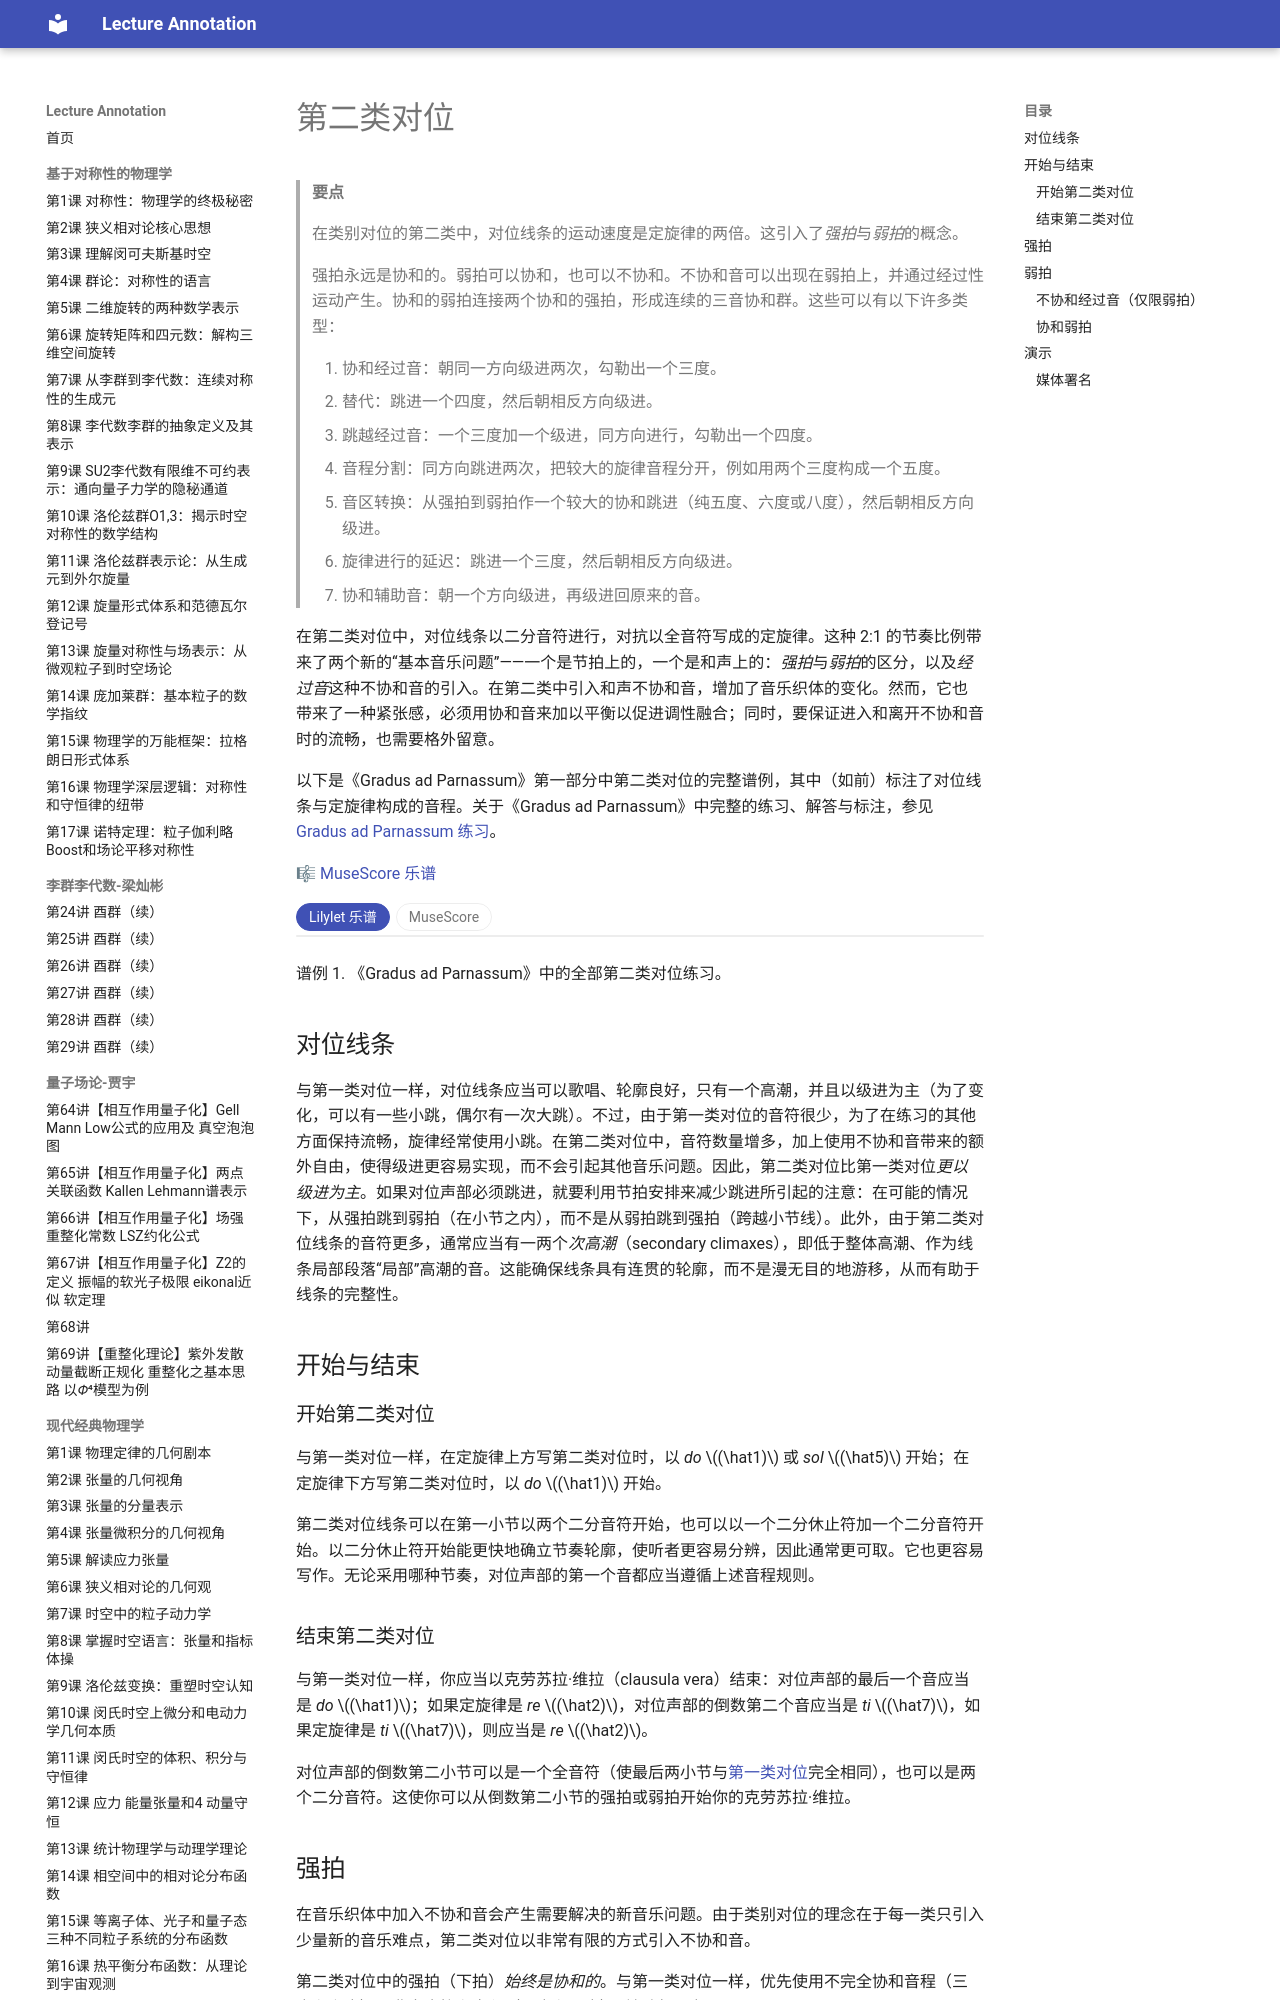

repository: k-l-lambda/lecture-annotation · page: ebooks/omt-v2/02-counterpoint/03-second-species-counterpoint/index.html · generator: mkdocs

---
title: "第二类对位"
slug: "second-species-counterpoint"
source: "https://viva.pressbooks.pub/openmusictheory/chapter/second-species-counterpoint/"
authors: ["Mark Gotham", "Kris Shaffer"]
license: "CC BY-SA 4.0"
modified: "2026-07-24"
---

# 第二类对位

> **要点**
>
> 在类别对位的第二类中，对位线条的运动速度是定旋律的两倍。这引入了*强拍*与*弱拍*的概念。
>
> 强拍永远是协和的。弱拍可以协和，也可以不协和。不协和音可以出现在弱拍上，并通过经过性运动产生。协和的弱拍连接两个协和的强拍，形成连续的三音协和群。这些可以有以下许多类型：
>
> 1. 协和经过音：朝同一方向级进两次，勾勒出一个三度。
> 2. 替代：跳进一个四度，然后朝相反方向级进。
> 3. 跳越经过音：一个三度加一个级进，同方向进行，勾勒出一个四度。
> 4. 音程分割：同方向跳进两次，把较大的旋律音程分开，例如用两个三度构成一个五度。
> 5. 音区转换：从强拍到弱拍作一个较大的协和跳进（纯五度、六度或八度），然后朝相反方向级进。
> 6. 旋律进行的延迟：跳进一个三度，然后朝相反方向级进。
> 7. 协和辅助音：朝一个方向级进，再级进回原来的音。

在第二类对位中，对位线条以二分音符进行，对抗以全音符写成的定旋律。这种 2:1 的节奏比例带来了两个新的“基本音乐问题”——一个是节拍上的，一个是和声上的：*强拍*与*弱拍*的区分，以及*经过音*这种不协和音的引入。在第二类中引入和声不协和音，增加了音乐织体的变化。然而，它也带来了一种紧张感，必须用协和音来加以平衡以促进调性融合；同时，要保证进入和离开不协和音时的流畅，也需要格外留意。

以下是《Gradus ad Parnassum》第一部分中第二类对位的完整谱例，其中（如前）标注了对位线条与定旋律构成的音程。关于《Gradus ad Parnassum》中完整的练习、解答与标注，参见 [Gradus ad Parnassum 练习](07-gradus-ad-parnassum-exercises.md)。

🎼 [MuseScore 乐谱](https://musescore.com/user/32728834/scores/8488187)

<!-- embed-begin: https://musescore.com/user/32728834/scores/8488187 -->
<div class="omt-switch" data-omt-switch>
<div class="omt-switch-bar" role="tablist"><button type="button" role="tab" aria-selected="true" data-pane="lilylet">Lilylet 乐谱</button><button type="button" role="tab" aria-selected="false" data-pane="musescore">MuseScore</button></div>
<div class="omt-switch-pane" role="tabpanel" data-pane="lilylet" markdown="1">

```lyl.play
[staves ","]

\key c \major \defaultTimeSignature \time 2/2 \clef "treble" a'2 d2 \\\
\clef "treble" d1 | %1

a'2 b2 \\\
f1 | %2

c'2 g2 \\\
e1 | %3

a'2 d2 \\\
d1 | %4

b'2 c2 \\\
g'1 | %5

d'2 a2 \\\
f1 | %6

c'2 d2 \\\
a'1 | %7

e'2 b2 \\\
g'1 | %8

d'2 a2 \\\
f1 | %9

b'2 cs2 \\\
e1 | %10

d'1 \\\
d1 | %11

d1 \\\
\clef "bass" r2 d,2 | %12

f1 \\\
d2 a2 | %13

e1 \\\
c2 a2 | %14

d1 \\\
b2 a2 | %15

g'1 \\\
g2 b2 | %16

f1 \\\
d2 e2 | %17

a'1 \\\
f2 c2 | %18

g'1 \\\
e2 b2 | %19

f1 \\\
d2 d,2 | %20

e1 \\\
a2 cs2 | %21

d1 \\\
d1 | %22

r2 b'2 \\\
\clef "treble" e1 | %23

c'2 b2 \\\
c1 | %24

a'2 b2 \\\
d1 | %25

c'2 g2 \\\
c1 | %26

a'2 b2 \\\
a1 | %27

c'2 a2 \\\
a'1 | %28

b'2 d2 \\\
g'1 | %29

e'2 d2 \\\
e1 | %30

c'2 d2 \\\
f1 | %31

e'1 \\\
e1 | %32
```

</div>
<div class="omt-switch-pane omt-embed omt-embed-musescore" role="tabpanel" data-pane="musescore" hidden><iframe data-src="https://musescore.com/user/32728834/scores/8488187/embed" title="MuseScore" loading="lazy" style="height: 900px" allow="autoplay; fullscreen" allowfullscreen></iframe></div>
</div>
<!-- embed-end -->

谱例 1. 《Gradus ad Parnassum》中的全部第二类对位练习。

## 对位线条

与第一类对位一样，对位线条应当可以歌唱、轮廓良好，只有一个高潮，并且以级进为主（为了变化，可以有一些小跳，偶尔有一次大跳）。不过，由于第一类对位的音符很少，为了在练习的其他方面保持流畅，旋律经常使用小跳。在第二类对位中，音符数量增多，加上使用不协和音带来的额外自由，使得级进更容易实现，而不会引起其他音乐问题。因此，第二类对位比第一类对位*更以级进为主*。如果对位声部必须跳进，就要利用节拍安排来减少跳进所引起的注意：在可能的情况下，从强拍跳到弱拍（在小节之内），而不是从弱拍跳到强拍（跨越小节线）。此外，由于第二类对位线条的音符更多，通常应当有一两个*次高潮*（secondary climaxes），即低于整体高潮、作为线条局部段落“局部”高潮的音。这能确保线条具有连贯的轮廓，而不是漫无目的地游移，从而有助于线条的完整性。

## 开始与结束

### 开始第二类对位

与第一类对位一样，在定旋律上方写第二类对位时，以 *do* $(\hat1)$ 或 *sol* $(\hat5)$ 开始；在定旋律下方写第二类对位时，以 *do* $(\hat1)$ 开始。

第二类对位线条可以在第一小节以两个二分音符开始，也可以以一个二分休止符加一个二分音符开始。以二分休止符开始能更快地确立节奏轮廓，使听者更容易分辨，因此通常更可取。它也更容易写作。无论采用哪种节奏，对位声部的第一个音都应当遵循上述音程规则。

### 结束第二类对位

与第一类对位一样，你应当以克劳苏拉·维拉（clausula vera）结束：对位声部的最后一个音应当是 *do* $(\hat1)$；如果定旋律是 *re* $(\hat2)$，对位声部的倒数第二个音应当是 *ti* $(\hat7)$，如果定旋律是 *ti* $(\hat7)$，则应当是 *re* $(\hat2)$。

对位声部的倒数第二小节可以是一个全音符（使最后两小节与[第一类对位](02-first-species-counterpoint.md)完全相同），也可以是两个二分音符。这使你可以从倒数第二小节的强拍或弱拍开始你的克劳苏拉·维拉。

## 强拍

在音乐织体中加入不协和音会产生需要解决的新音乐问题。由于类别对位的理念在于每一类只引入少量新的音乐难点，第二类对位以非常有限的方式引入不协和音。

第二类对位中的强拍（下拍）*始终是协和的*。与第一类对位一样，优先使用不完全协和音程（三度和六度）而非完全协和音程（五度和八度），并避免同度。

由于跨越小节线的进行（从弱拍到强拍）涉及与第一类对位相同的声部运动方式（两个声部同时运动），因此要遵循[第一类对位](02-first-species-counterpoint.md)的相同原则。例如，如果某个弱拍是纯五度，那么随后的下拍就不能也是纯五度。

同样，从下拍到下拍的进行也必须遵循上一章所述的第一类对位原则，例如：

- 不要让两个相邻小节以同一个完全音程开始。
- 不要在相邻的下拍之间勾勒出不协和的旋律音程。（例外：如果对位声部从强拍向弱拍跳进八度，这个跳进之后应当向相反方向级进，从而与前一个下拍形成七度。这是可以的，因为它是流畅的声部运动的结果。）
- 不要让连续超过三个小节以同一种不完全协和音程开始。

相继下拍之间的*隐伏*或*直接五度/八度*是可以的，因为其效果较弱，而且对位声部中间插入的音会进一步削弱这种效果。

## 弱拍

由于和声不协和音可以出现在弱拍上，在弱拍上混合使用协和与不协和音程，是促进变化的最佳方式。

在第一类对位中，同度之所以有问题，是因为它削弱了线条的独立性。然而，当同度出现在第二类对位的弱拍上，并且是原本流畅的声部进行的结果时，线条之间的节奏差异就足以维持这种独立性。因此，在为使两条线条构成良好对位而有必要时，允许在弱拍上使用同度。

任何弱拍上的不协和音都必须遵循*不协和经过音*的模式，见[下文](#dissonant-weak-beats)。下文还会解释[协和弱拍](#consonant-weak-beats)的若干标准模式。如果你的弱拍不符合以下任何一种模式，那么对位很可能有问题，因此在写作对位和评估对位时，都要把这些模式当作指南。

这些原则应当指导你在第二类对位线条中使用弱拍音。一个良好的一般做法是：先确定一个下拍音，再选定下一个下拍音，最后从下面选择一种能很好地填充两个下拍之间空间的模式。

其中大部分原则都在页面底部的演示视频中用作示例。

### 不协和经过音（仅限弱拍）

第二类对位中所有不协和的弱拍都是*不协和经过音*，之所以这样称呼，是因为对位声部以级进从一个协和下拍经过到另一个协和下拍。对位声部中从下拍到下拍的旋律音程总是三度，而经过音位于中间，以经过性运动填充这个三度。

由于第二类对位中的所有不协和音都是经过音，你不会跳进或跳出一个不协和音，不会在不协和音上改变方向，也不会有任何不协和音出现在下拍上。
